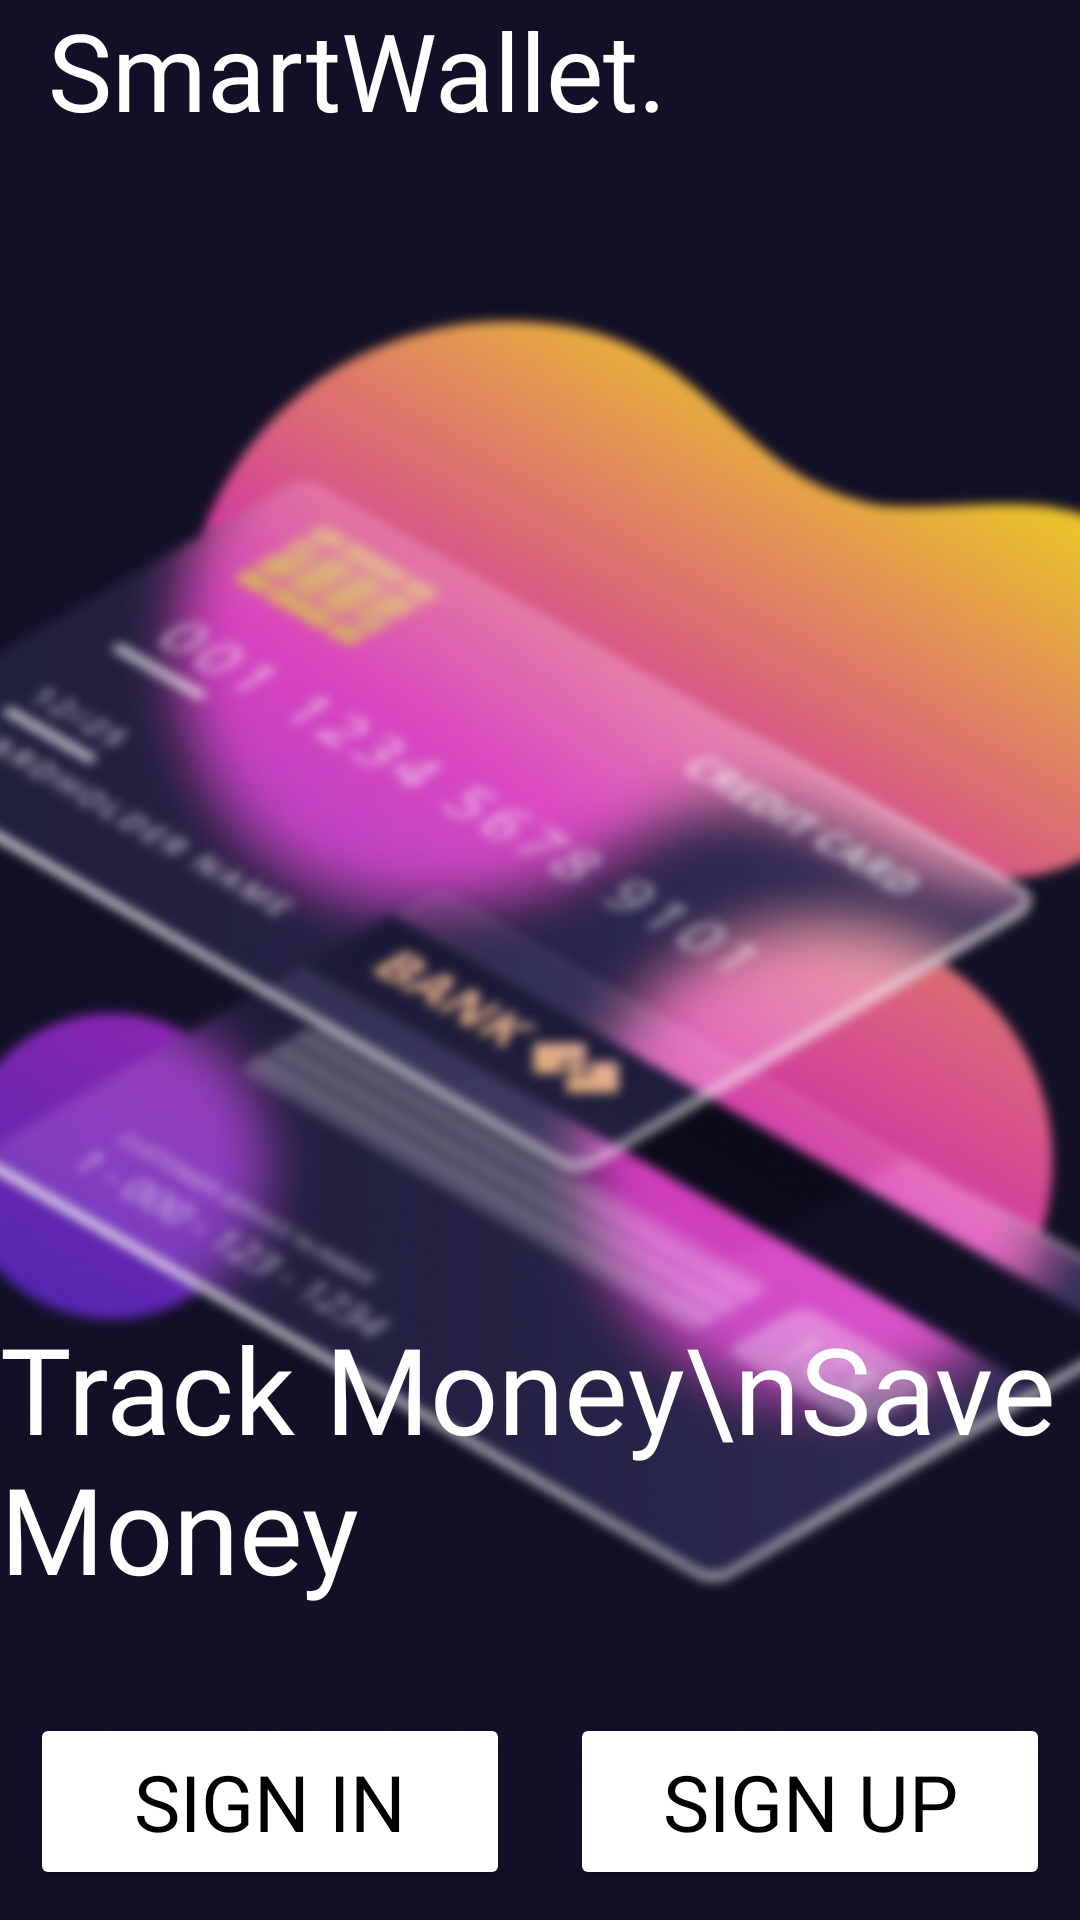

Reconstruct the res/layout file that produces this screen, plus the resources it refers to.
<!-- AndroidManifest.xml: application theme Theme.SmartWalletHW6 -->
<!-- res/layout/fragment_splash.xml -->
<?xml version="1.0" encoding="utf-8"?>
<androidx.constraintlayout.widget.ConstraintLayout xmlns:android="http://schemas.android.com/apk/res/android"
    xmlns:app="http://schemas.android.com/apk/res-auto"
    android:layout_width="match_parent"
    android:layout_height="match_parent"
    android:background="@color/dark_blue">

    <ImageView
        android:id="@+id/imageView3"
        android:layout_width="wrap_content"
        android:layout_height="wrap_content"
        android:backgroundTint="@android:color/transparent"
        android:scaleType="centerCrop"
        app:layout_constraintBottom_toBottomOf="parent"
        app:layout_constraintEnd_toEndOf="parent"
        app:layout_constraintStart_toStartOf="parent"
        app:layout_constraintTop_toTopOf="parent"
        app:srcCompat="@drawable/bg_splash" />

    <TextView
        android:id="@+id/textView"
        android:layout_width="wrap_content"
        android:layout_height="wrap_content"
        android:layout_marginStart="16dp"
        android:backgroundTint="@android:color/transparent"
        android:text="SmartWallet."
        android:textColor="@color/white"
        android:textSize="36sp"
        app:layout_constraintBottom_toTopOf="@+id/imageView3"
        app:layout_constraintStart_toStartOf="parent"
        app:layout_constraintTop_toTopOf="parent"
        app:layout_constraintVertical_bias="0.458" />

    <TextView
        android:id="@+id/textView3"
        android:layout_width="wrap_content"
        android:layout_height="0dp"
        android:layout_marginBottom="104dp"
        android:backgroundTint="@android:color/transparent"
        android:fontFamily="@font/josefin_sans_bold"
        android:text="Track Money\nSave Money"
        android:textColor="@color/white"
        android:textSize="40sp"
        app:layout_constraintBottom_toBottomOf="parent"
        app:layout_constraintEnd_toEndOf="parent"
        app:layout_constraintHorizontal_bias="0.08"
        app:layout_constraintStart_toStartOf="parent" />

    <Button
        android:id="@+id/btn_sign_in"
        android:layout_width="0dp"
        android:layout_height="59dp"
        android:layout_margin="10dp"
        android:backgroundTint="@color/light_grey"
        android:text="Sign In"
        android:textColor="@color/black"
        android:textSize="26sp"
        app:layout_constraintBottom_toBottomOf="parent"
        app:layout_constraintEnd_toStartOf="@+id/btn_signup"
        app:layout_constraintHorizontal_bias="0.5"
        app:layout_constraintStart_toStartOf="parent" />

    <Button
        android:id="@+id/btn_signup"
        android:layout_width="0dp"
        android:layout_height="59dp"
        android:layout_margin="10dp"
        android:backgroundTint="@color/light_grey"
        android:text="Sign Up"
        android:textColor="@color/black"
        android:textSize="26sp"
        app:layout_constraintBottom_toBottomOf="parent"
        app:layout_constraintEnd_toEndOf="parent"
        app:layout_constraintStart_toEndOf="@+id/btn_sign_in" />


</androidx.constraintlayout.widget.ConstraintLayout>
<!-- resources referenced by this layout -->
<resources>
  <color name="black">#FF000000</color>
  <color name="dark_blue">#121026</color>
  <color name="light_grey">#D9D9D9</color>
  <color name="white">#FFFFFFFF</color>
  <!-- drawable bg_splash: png bitmap (drawable, 269109 bytes) -->
  <style name="Theme.SmartWalletHW6" parent="Base.Theme.SmartWalletHW6" />
  <style name="Base.Theme.SmartWalletHW6" parent="Theme.Material3.DayNight.NoActionBar">
          <item name="fontFamily">@font/josefin_sans_bold</item>
          <item name="backgroundTint">@color/white</item>
          <item name="android:windowFullscreen">true</item>
      </style>
</resources>
